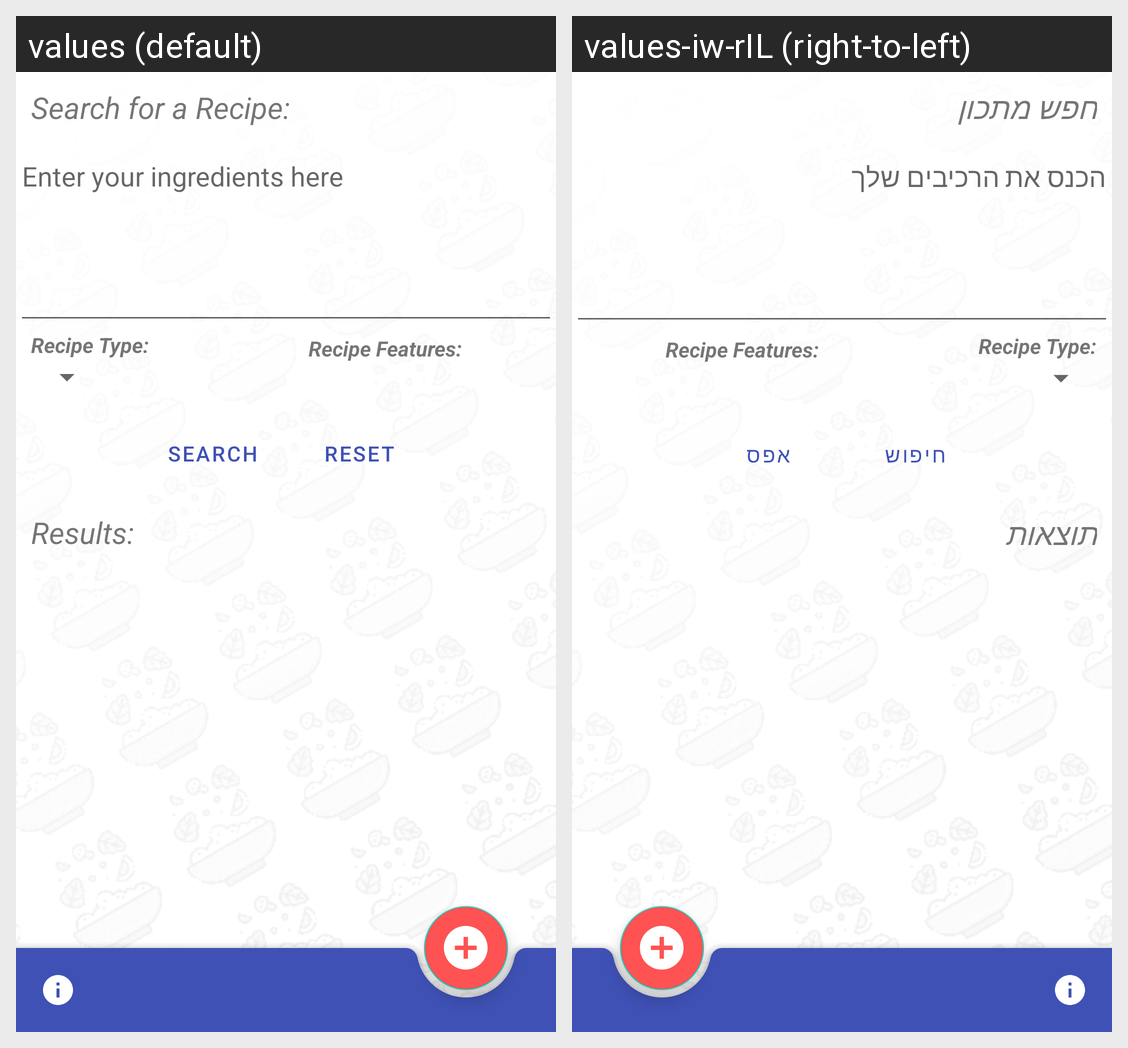

This grid shows one Android layout under two languages. Give, for every string resource on the screen, its name, the default text and each shown locale's text.
Android screen res/layout/activity_search_recipe.xml rendered under 2 locales, left to right: values (default), values-iw-rIL (right-to-left). Device: Nexus 5 (rendered at 1080×1920; each locale shown at half size, 540×960, under a caption strip naming it); theme AppTheme.
Strings drawn on this screen, with the default value and each locale's value (text and hints the layout hard-codes, and strings that could not be matched under every locale, appear in the picture but are not listed):

search_for_a_recipe
  values: Search for a Recipe:
  values-iw-rIL: חפש מתכון

enter_your_ingredients_here
  values: Enter your ingredients here
  values-iw-rIL: הכנס את הרכיבים שלך

search
  values: Search
  values-iw-rIL: חיפוש

reset
  values: Reset
  values-iw-rIL: אפס

results
  values: Results:
  values-iw-rIL: תוצאות
